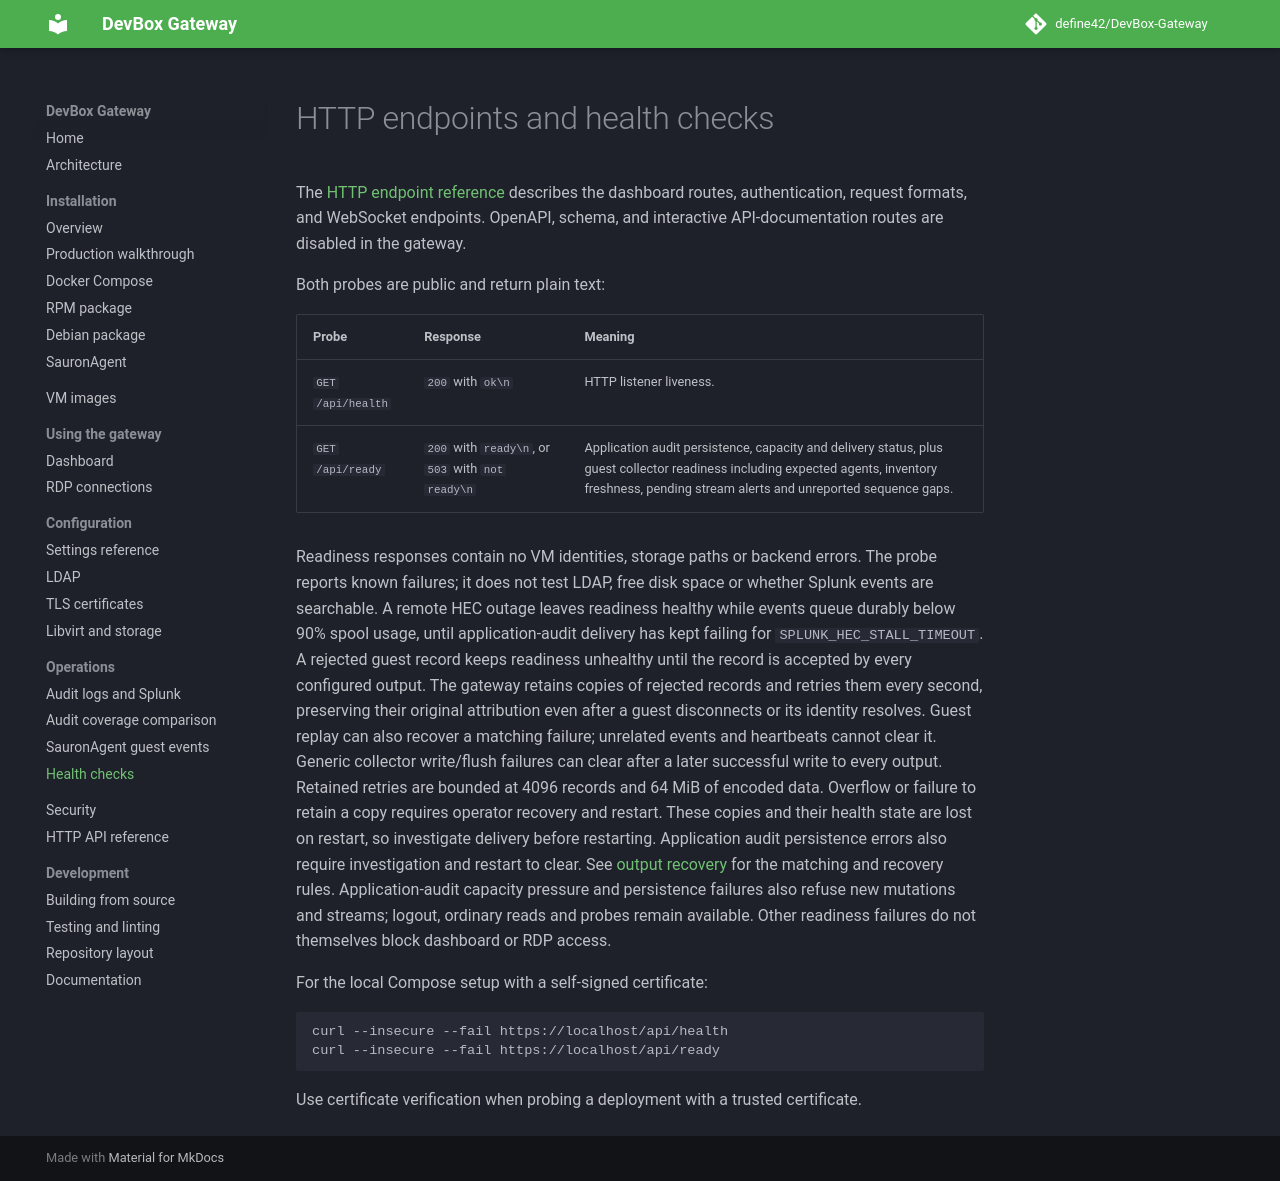

repository: define42/DevBox-Gateway · page: operations/health-checks/index.html · generator: mkdocs

# HTTP endpoints and health checks

The [HTTP endpoint reference](../reference/http-api.md) describes the dashboard routes,
authentication, request formats, and WebSocket endpoints. OpenAPI, schema, and
interactive API-documentation routes are disabled in the gateway.

Both probes are public and return plain text:

| Probe | Response | Meaning |
| --- | --- | --- |
| `GET /api/health` | `200` with `ok\n` | HTTP listener liveness. |
| `GET /api/ready` | `200` with `ready\n`, or `503` with `not ready\n` | Application audit persistence, capacity and delivery status, plus guest collector readiness including expected agents, inventory freshness, pending stream alerts and unreported sequence gaps. |

Readiness responses contain no VM identities, storage paths or backend errors.
The probe reports known failures; it does not test LDAP, free disk space or
whether Splunk events are searchable. A remote HEC outage leaves readiness
healthy while events queue durably below 90% spool usage, until application-audit
delivery has kept failing for `SPLUNK_HEC_STALL_TIMEOUT`. A rejected guest record keeps readiness
unhealthy until the record is accepted by every configured output. The gateway
retains copies of rejected records and retries them every second, preserving
their original attribution even after a guest disconnects or its identity
resolves. Guest replay can also recover a matching failure; unrelated events
and heartbeats cannot clear it. Generic collector write/flush failures can clear
after a later successful write to every output. Retained retries are bounded at
4096 records and 64 MiB of encoded data. Overflow or failure to retain a copy
requires operator recovery and restart. These copies and their health state
are lost on restart, so investigate delivery before restarting. Application
audit persistence errors also require investigation and
restart to clear. See [output recovery](https://github.com/define42/DevBox-Gateway/blob/main/SauronAgent/docs/deployment.md#output-failure-recovery)
for the matching and recovery rules.
Application-audit capacity pressure and persistence failures also refuse new
mutations and streams; logout, ordinary reads and probes remain available.
Other readiness failures do not themselves block dashboard or RDP access.

For the local Compose setup with a self-signed certificate:

```sh
curl --insecure --fail https://localhost/api/health
curl --insecure --fail https://localhost/api/ready
```

Use certificate verification when probing a deployment with a trusted certificate.
